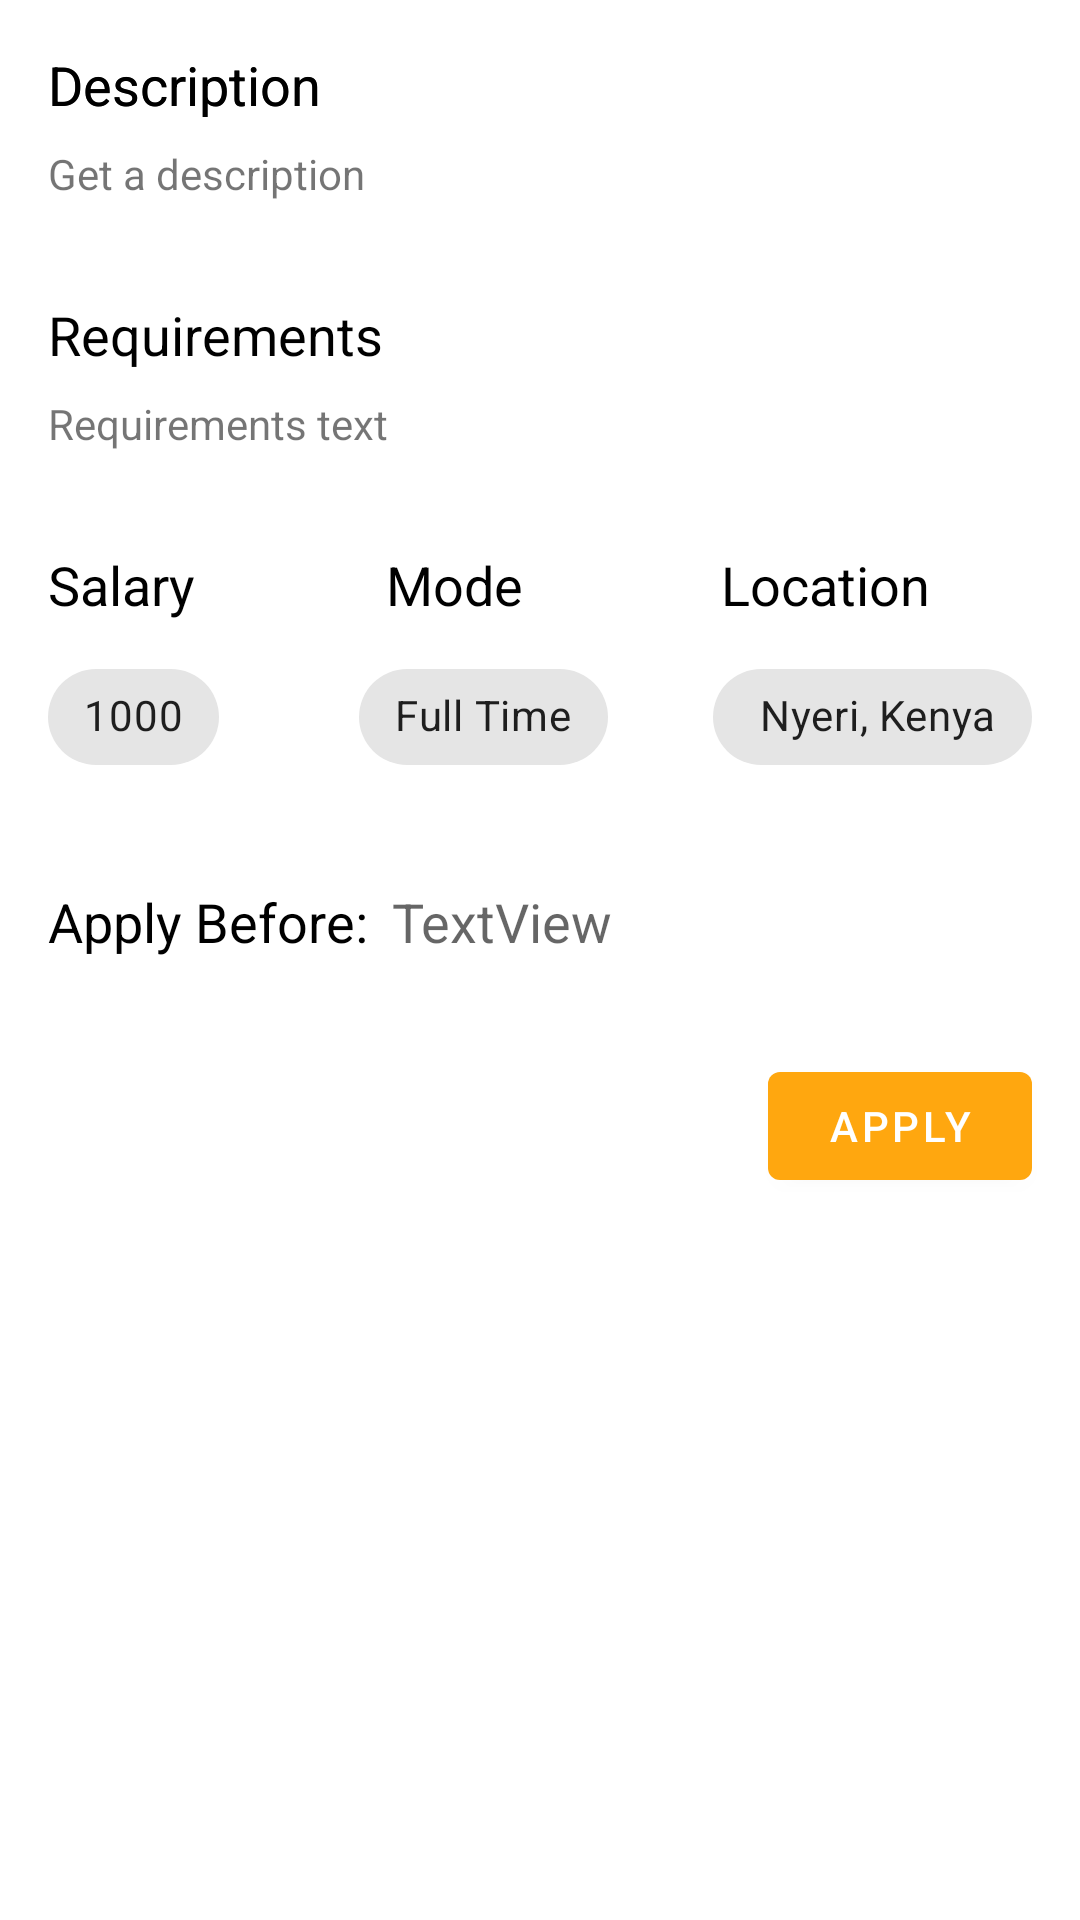

Reconstruct the res/layout file that produces this screen, plus the resources it refers to.
<!-- AndroidManifest.xml: application theme Theme.ProApp -->
<!-- res/layout/content_scrolling.xml -->
<?xml version="1.0" encoding="utf-8"?>
<androidx.core.widget.NestedScrollView xmlns:android="http://schemas.android.com/apk/res/android"
    xmlns:app="http://schemas.android.com/apk/res-auto"
    xmlns:tools="http://schemas.android.com/tools"
    android:layout_width="match_parent"
    android:layout_height="match_parent"
    app:layout_behavior="@string/appbar_scrolling_view_behavior"
    tools:context=".JobDetailsActivity"
    tools:showIn="@layout/activity_job_details">


    <androidx.constraintlayout.widget.ConstraintLayout
        android:layout_width="match_parent"
        android:layout_height="wrap_content">

        <TextView
            android:id="@+id/tv_desc_title2"
            style="@style/TextAppearance.AppCompat.Medium"
            android:layout_width="wrap_content"
            android:layout_height="wrap_content"
            android:layout_marginStart="16dp"
            android:layout_marginTop="16dp"
            android:text="Description"
            android:textColor="@color/black"
            app:layout_constraintStart_toStartOf="parent"
            app:layout_constraintTop_toTopOf="parent" />

        <TextView
            android:id="@+id/tv_desc_title"
            style="@style/TextAppearance.AppCompat.Medium"
            android:layout_width="wrap_content"
            android:layout_height="wrap_content"
            android:layout_marginStart="16dp"
            android:layout_marginTop="16dp"
            android:text="Description"
            android:textColor="@color/black"
            app:layout_constraintStart_toStartOf="parent"
            app:layout_constraintTop_toTopOf="parent" />

        <TextView
            android:id="@+id/tv_description"
            android:layout_width="wrap_content"
            android:layout_height="wrap_content"
            android:layout_marginStart="16dp"
            android:layout_marginTop="8dp"
            android:text="Get a description"
            app:layout_constraintStart_toStartOf="parent"
            app:layout_constraintTop_toBottomOf="@+id/tv_desc_title" />

        <TextView
            android:id="@+id/textView9"
            style="@style/TextAppearance.AppCompat.Medium"
            android:layout_width="wrap_content"
            android:layout_height="wrap_content"
            android:layout_marginStart="16dp"
            android:layout_marginTop="32dp"
            android:text="Requirements"
            android:textColor="@color/black"
            app:layout_constraintStart_toStartOf="parent"
            app:layout_constraintTop_toBottomOf="@+id/tv_description" />

        <TextView
            android:id="@+id/tv_requirements"
            android:layout_width="0dp"
            android:layout_height="wrap_content"
            android:layout_marginStart="16dp"
            android:layout_marginTop="8dp"
            android:layout_marginEnd="16dp"
            android:text="Requirements text"
            app:layout_constraintEnd_toEndOf="parent"
            app:layout_constraintStart_toStartOf="parent"
            app:layout_constraintTop_toBottomOf="@+id/textView9" />

        <TextView
            android:id="@+id/textView11"
            style="@style/TextAppearance.AppCompat.Medium"
            android:layout_width="0dp"
            android:layout_height="wrap_content"
            android:layout_marginStart="16dp"
            android:layout_marginTop="32dp"
            android:text="Salary"
            android:textColor="@color/black"
            app:layout_constraintStart_toStartOf="parent"
            app:layout_constraintTop_toBottomOf="@+id/tv_requirements" />

        <TextView
            android:id="@+id/textView12"
            style="@style/TextAppearance.AppCompat.Medium"
            android:layout_width="wrap_content"
            android:layout_height="wrap_content"
            android:layout_marginTop="32dp"
            android:text="Mode"
            android:textColor="@color/black"
            app:layout_constraintEnd_toStartOf="@+id/textView28"
            app:layout_constraintHorizontal_bias="0.49"
            app:layout_constraintStart_toEndOf="@+id/textView11"
            app:layout_constraintTop_toBottomOf="@+id/tv_requirements" />

        <TextView
            android:id="@+id/textView28"
            style="@style/TextAppearance.AppCompat.Medium"
            android:layout_width="0dp"
            android:layout_height="wrap_content"
            android:layout_marginTop="32dp"
            android:layout_marginEnd="50dp"
            android:text="Location"
            android:textColor="@color/black"
            app:layout_constraintEnd_toEndOf="parent"
            app:layout_constraintTop_toBottomOf="@+id/tv_requirements" />

        <com.google.android.material.chip.Chip
            android:id="@+id/chip_salary"
            android:layout_width="wrap_content"
            android:layout_height="wrap_content"
            android:layout_marginStart="16dp"
            android:layout_marginTop="8dp"
            android:text="1000"
            app:layout_constraintStart_toStartOf="parent"
            app:layout_constraintTop_toBottomOf="@+id/textView11" />

        <com.google.android.material.chip.Chip
            android:id="@+id/chip_mode"
            android:layout_width="wrap_content"
            android:layout_height="wrap_content"
            android:layout_marginTop="8dp"
            android:text="Full Time"
            app:layout_constraintEnd_toStartOf="@+id/chip_location"
            app:layout_constraintHorizontal_bias="0.57"
            app:layout_constraintStart_toEndOf="@+id/chip_salary"
            app:layout_constraintTop_toBottomOf="@+id/textView11" />

        <com.google.android.material.chip.Chip
            android:id="@+id/chip_location"
            android:layout_width="wrap_content"
            android:layout_height="wrap_content"
            android:layout_marginTop="8dp"
            android:layout_marginEnd="16dp"
            android:text=" Nyeri, Kenya"
            app:layout_constraintEnd_toEndOf="parent"
            app:layout_constraintTop_toBottomOf="@+id/textView28" />

        <TextView
            android:id="@+id/textView29"
            style="@style/TextAppearance.AppCompat.Medium"
            android:layout_width="wrap_content"
            android:layout_height="wrap_content"
            android:layout_marginStart="16dp"
            android:layout_marginTop="32dp"
            android:text="Apply Before:"
            android:textColor="@color/black"
            app:layout_constraintStart_toStartOf="parent"
            app:layout_constraintTop_toBottomOf="@+id/chip_salary" />

        <TextView
            android:id="@+id/expiry_date"
            style="@style/TextAppearance.AppCompat.Medium"
            android:layout_width="wrap_content"
            android:layout_height="wrap_content"
            android:layout_marginStart="8dp"
            android:layout_marginTop="32dp"
            android:text="TextView"
            app:layout_constraintStart_toEndOf="@+id/textView29"
            app:layout_constraintTop_toBottomOf="@+id/chip_mode" />

        <Button
            android:id="@+id/btn_apply"
            android:layout_width="wrap_content"
            android:layout_height="wrap_content"
            android:layout_marginTop="32dp"
            android:layout_marginEnd="16dp"
            android:layout_marginBottom="8dp"
            android:text="Apply"
            app:layout_constraintBottom_toBottomOf="parent"
            app:layout_constraintEnd_toEndOf="parent"
            app:layout_constraintTop_toBottomOf="@+id/expiry_date" />

    </androidx.constraintlayout.widget.ConstraintLayout>
</androidx.core.widget.NestedScrollView>
<!-- res/layout/activity_job_details.xml (included above) -->
<?xml version="1.0" encoding="utf-8"?>
<androidx.coordinatorlayout.widget.CoordinatorLayout xmlns:android="http://schemas.android.com/apk/res/android"
    xmlns:app="http://schemas.android.com/apk/res-auto"
    xmlns:tools="http://schemas.android.com/tools"
    android:layout_width="match_parent"
    android:layout_height="match_parent"
    android:fitsSystemWindows="true"
    tools:context=".JobDetailsActivity">

    <com.google.android.material.appbar.AppBarLayout
        android:id="@+id/app_bar"
        android:layout_width="match_parent"
        android:layout_height="@dimen/app_bar_height"
        android:fitsSystemWindows="true"
        android:theme="@style/Theme.ProApp.AppBarOverlay">

        <com.google.android.material.appbar.CollapsingToolbarLayout
            android:id="@+id/toolbar_layout"
            style="@style/Widget.MaterialComponents.Toolbar.Primary"
            android:layout_width="match_parent"
            android:layout_height="match_parent"
            android:fitsSystemWindows="true"
            app:contentScrim="?attr/colorPrimary"
            app:layout_scrollFlags="scroll|exitUntilCollapsed"
            app:toolbarId="@+id/toolbar">

            <androidx.appcompat.widget.Toolbar
                android:id="@+id/toolbar"
                android:layout_width="match_parent"
                android:layout_height="?attr/actionBarSize"
                app:layout_collapseMode="pin"
                app:popupTheme="@style/Theme.ProApp.PopupOverlay" />

        </com.google.android.material.appbar.CollapsingToolbarLayout>
    </com.google.android.material.appbar.AppBarLayout>

    <include layout="@layout/content_scrolling" />

    <com.google.android.material.floatingactionbutton.FloatingActionButton
        android:id="@+id/fab"
        android:layout_width="wrap_content"
        android:layout_height="wrap_content"
        android:layout_marginEnd="@dimen/fab_margin"
        app:layout_anchor="@id/app_bar"
        app:layout_anchorGravity="bottom|end"
        app:srcCompat="@android:drawable/ic_dialog_email"
        tools:ignore="SpeakableTextPresentCheck,SpeakableTextPresentCheck,SpeakableTextPresentCheck,SpeakableTextPresentCheck,SpeakableTextPresentCheck,SpeakableTextPresentCheck" />

</androidx.coordinatorlayout.widget.CoordinatorLayout>
<!-- resources referenced by this layout -->
<resources>
  <color name="black">#FF000000</color>
  <style name="Theme.ProApp.AppBarOverlay" parent="ThemeOverlay.AppCompat.Dark.ActionBar" />
  <style name="Theme.ProApp.PopupOverlay" parent="ThemeOverlay.AppCompat.Light" />
  <style name="Theme.ProApp" parent="Theme.MaterialComponents.DayNight.DarkActionBar">
          
          <item name="colorPrimary">@color/lyanne</item>
          <item name="colorPrimaryVariant">@color/dark_lyanne</item>
          <item name="colorOnPrimary">@color/white</item>
          
          <item name="colorSecondary">@color/lyanne</item>
          <item name="colorSecondaryVariant">@color/bg_color</item>
          <item name="colorOnSecondary">@color/black</item>
          
          <item name="android:statusBarColor" tools:targetApi="l">?attr/colorPrimaryVariant</item>
          
      </style>
  <color name="lyanne">#FFA70F</color>
  <color name="dark_lyanne">#D18707</color>
  <color name="white">#FFFFFFFF</color>
  <color name="bg_color">#FFEF85</color>
</resources>
